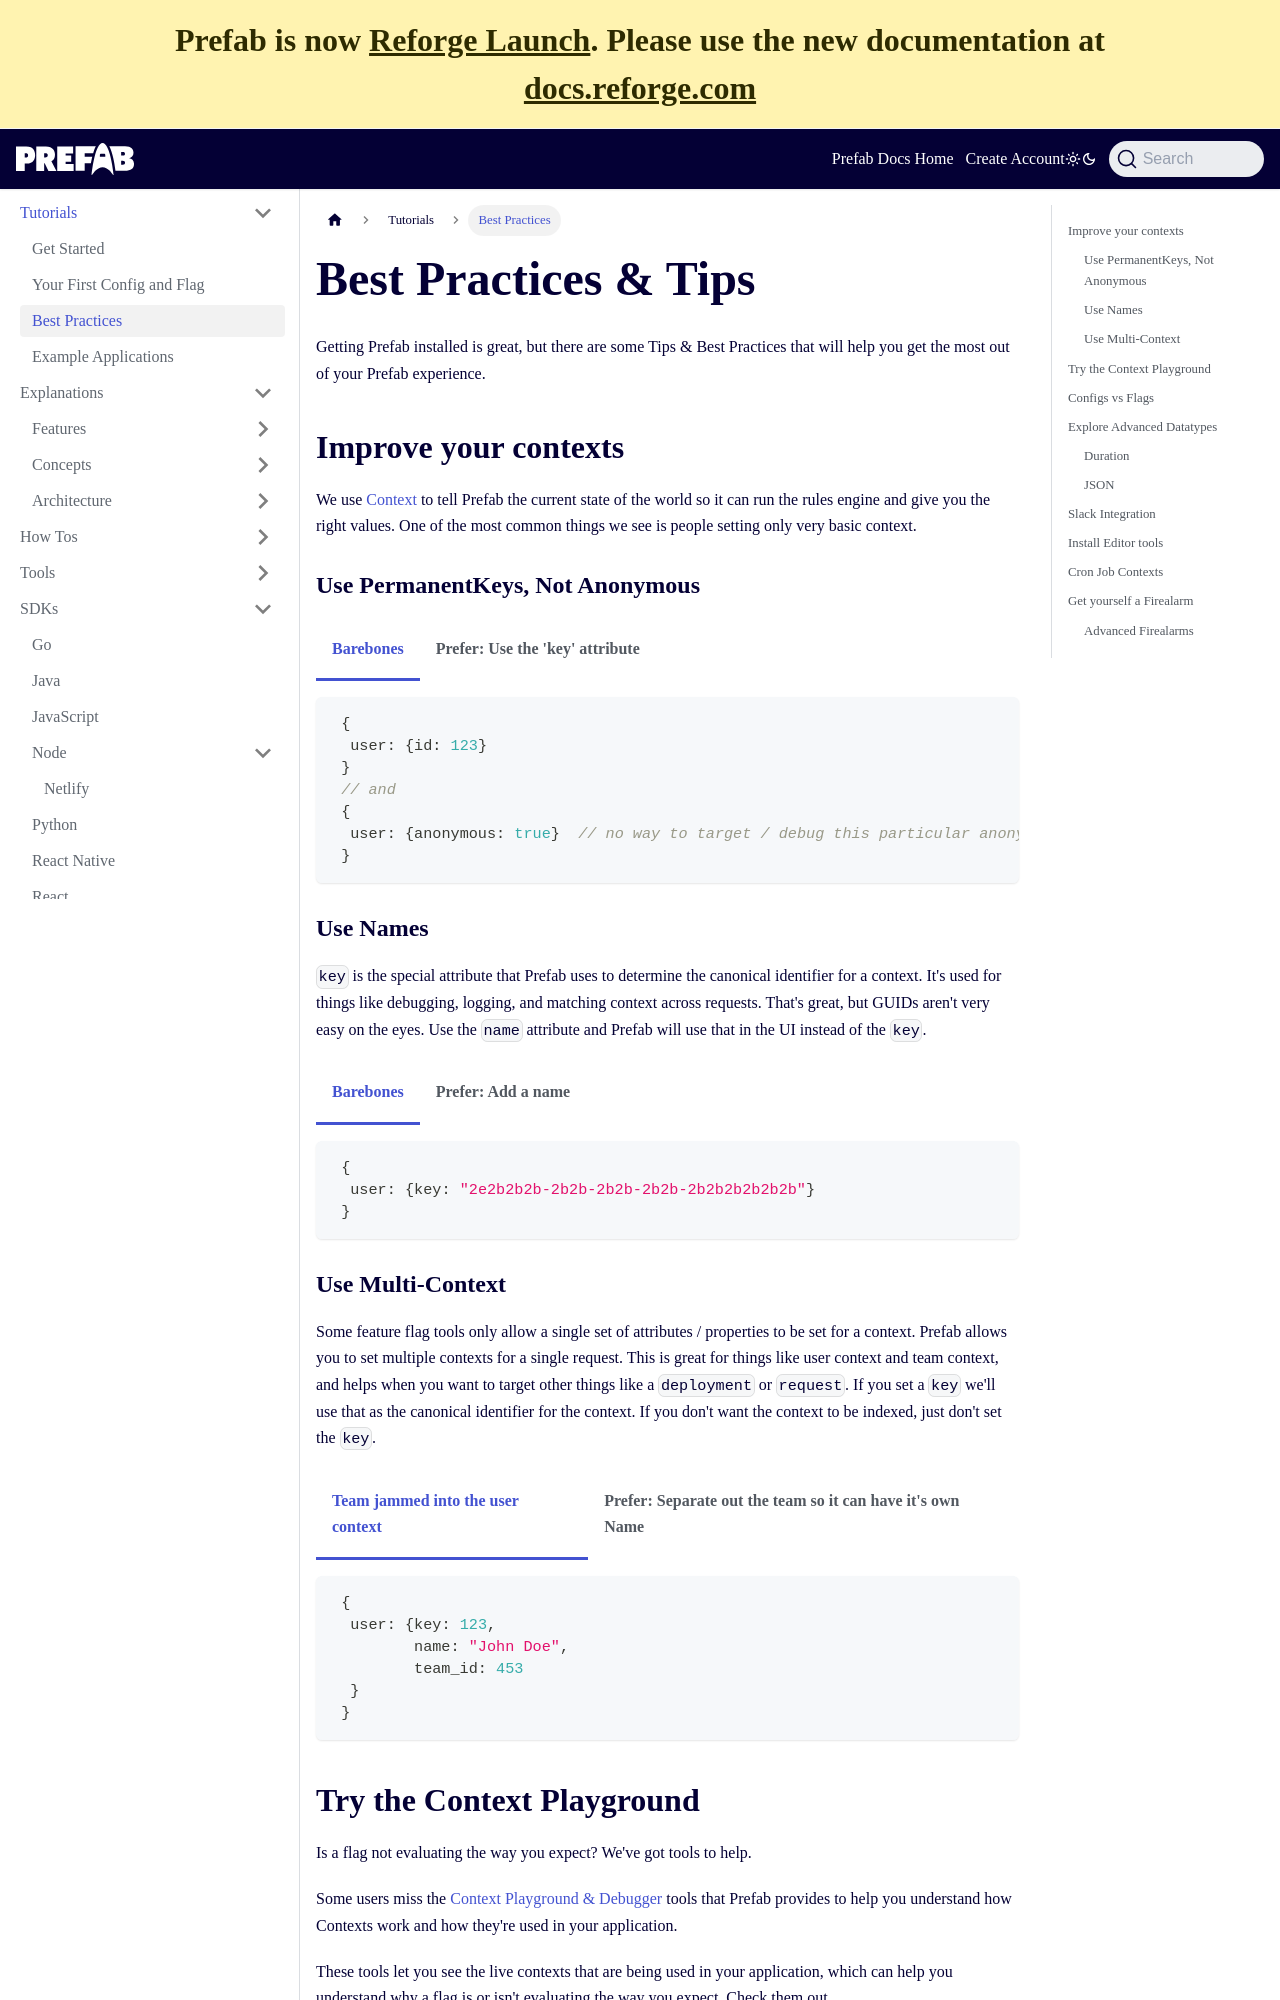

repository: prefab-cloud/prefab-cloud-docs-web · page: docs/tutorials/best-practices.html · generator: docusaurus

---
title: Best Practices & Tips
sidebar_label: Best Practices
sidebar_position: 3
---

Getting Prefab installed is great, but there are some Tips & Best Practices that will help you get the most out of your Prefab experience.


## Improve your contexts

We use [Context](/docs/explanations/concepts/context) to tell Prefab the current state of the world so it can run the rules engine and give you the right values. One of the most common things we see is people setting only very basic context.

### Use PermanentKeys, Not Anonymous
<Tabs groupId="lang">
<TabItem value="simple" label="Barebones">
```json
 {
  user: {id: 123}
 }
 // and
 {
  user: {anonymous: true}  // no way to target / debug this particular anonymous user
 }
```
</TabItem>
<TabItem value="better" label="Prefer: Use the 'key' attribute">
```json
 {
  user: {key: "4f4b2b2b-2b2b-2b2b-2b2b-2b2b2b2b2b2b", 
         id: 123,
  }
 }
  // and
 {
  user: {key: "2e2b2b2b-2b2b-2b2b-2b2b-2b2b2b2b2b2b"} // a permanent key for an anonymous user allows us to target / debug this user
 }
```
</TabItem>
</Tabs>

### Use Names
`key` is the special attribute that Prefab uses to determine the canonical identifier for a context. It's used for things like debugging, logging, and matching context across requests. That's great, but GUIDs aren't very easy on the eyes. Use the `name` attribute and Prefab will use that in the UI instead of the `key`.

<Tabs groupId="lang">
<TabItem value="simple" label="Barebones">
```json
 {
  user: {key: "2e2b2b2b-2b2b-2b2b-2b2b-2b2b2b2b2b2b"}
 }
```
</TabItem>
<TabItem value="better" label="Prefer: Add a name">
```json
 {
  user: {key: "2e2b2b2b-2b2b-2b2b-2b2b-2b2b2b2b2b2b", 
         name: "John Doe" // UI will use this name in the Context & Debugger UIs
        }
 }
```
</TabItem>
</Tabs>
